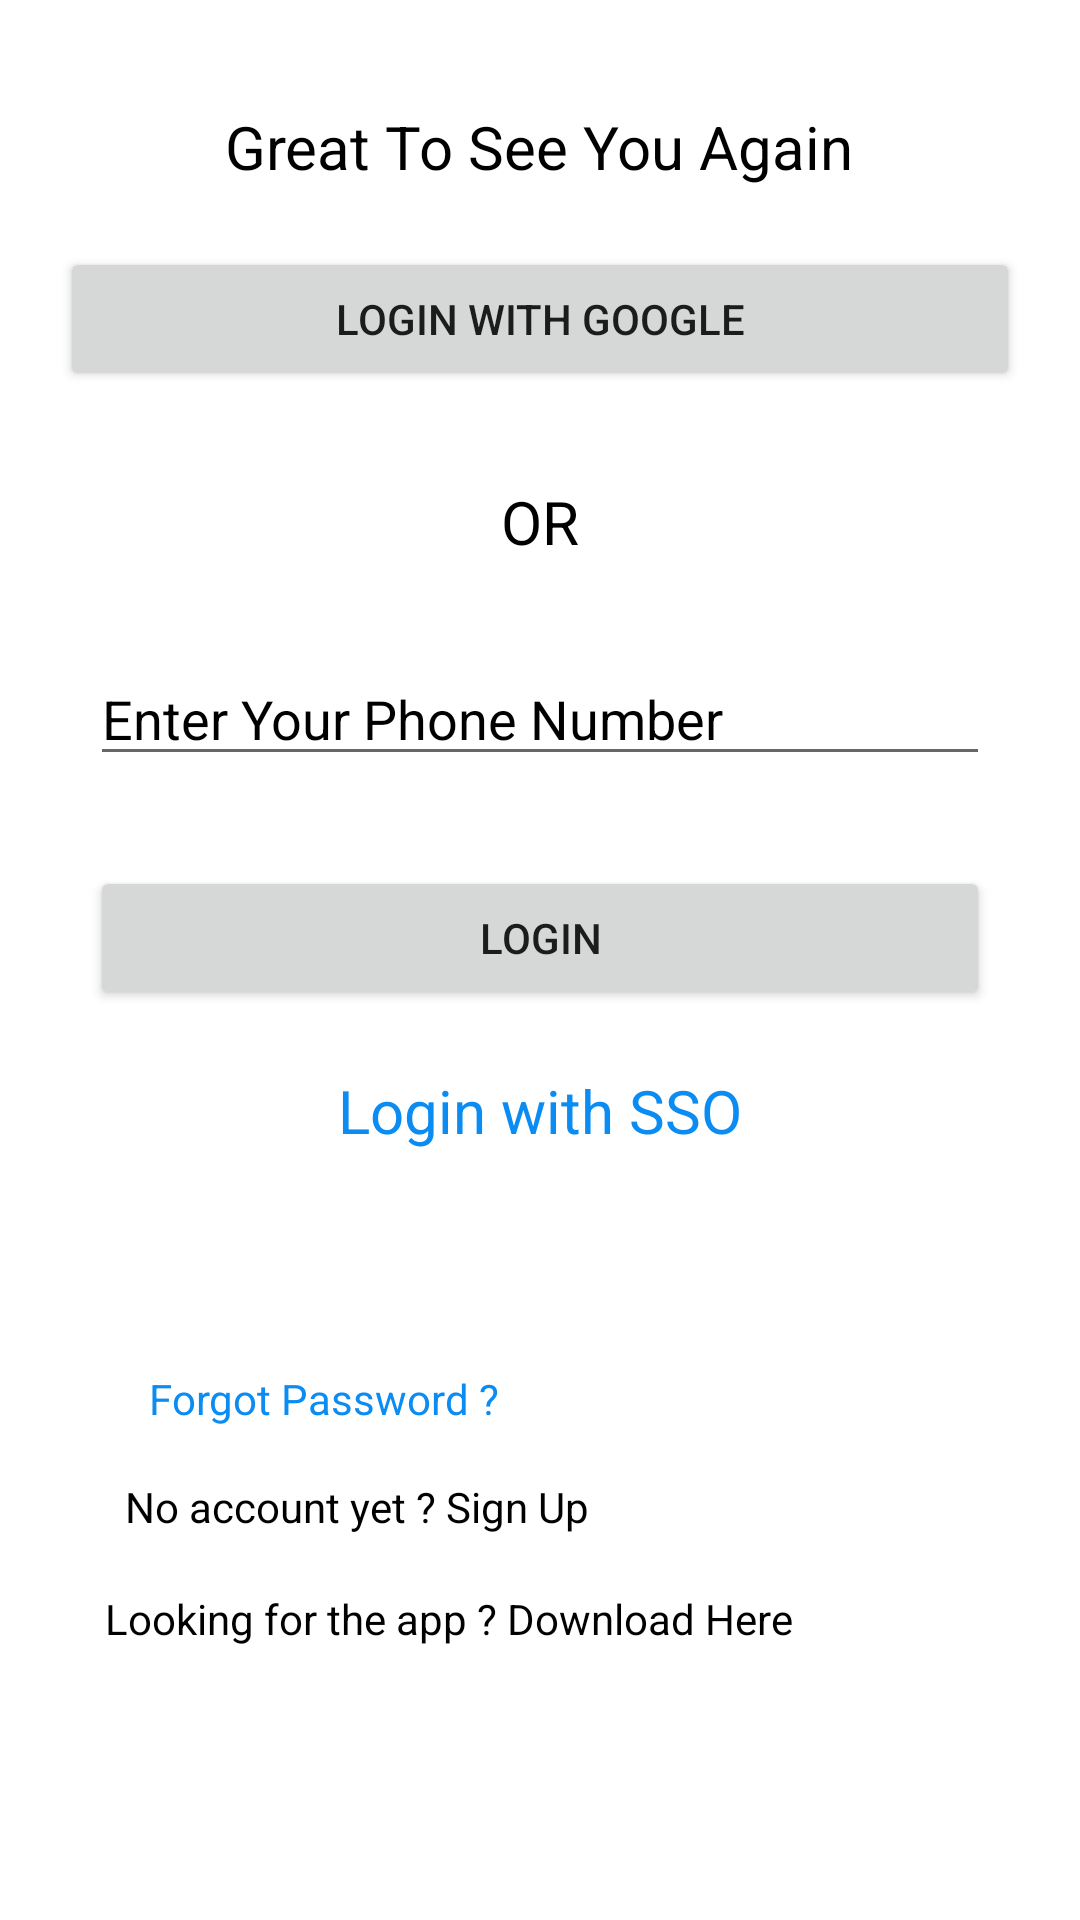

Produce the Android XML layout that renders to this screen, including the resource entries it uses.
<!-- AndroidManifest.xml: application theme Theme.FragmentAssg2 -->
<!-- res/layout/login_fragment.xml -->
<?xml version="1.0" encoding="utf-8"?>
<androidx.constraintlayout.widget.ConstraintLayout xmlns:android="http://schemas.android.com/apk/res/android"
    xmlns:app="http://schemas.android.com/apk/res-auto"
    xmlns:tools="http://schemas.android.com/tools"
    android:layout_width="match_parent"
    android:background="@color/white"
    android:layout_height="match_parent">

    <TextView
        android:id="@+id/tvGood"
        android:layout_width="wrap_content"
        android:layout_height="wrap_content"
        android:layout_margin="@dimen/size10"
        android:text="@string/good"
        android:textColor="@color/black"
        android:textSize="@dimen/text20"
        app:layout_constraintBottom_toBottomOf="parent"
        app:layout_constraintEnd_toEndOf="parent"
        app:layout_constraintHorizontal_bias="0.498"
        app:layout_constraintStart_toStartOf="parent"
        app:layout_constraintTop_toTopOf="parent"
        app:layout_constraintVertical_bias="0.043" />

    <Button
        android:id="@+id/btnGoogle"
        android:layout_width="match_parent"
        android:layout_height="wrap_content"
        android:layout_margin="@dimen/size20"
        android:text="@string/google"
        app:layout_constraintEnd_toEndOf="parent"
        app:layout_constraintHorizontal_bias="0.518"
        app:layout_constraintStart_toStartOf="parent"
        app:layout_constraintTop_toBottomOf="@+id/tvGood" />

    <TextView
        android:id="@+id/tvOr"
        android:layout_width="wrap_content"
        android:layout_height="wrap_content"
        android:layout_margin="@dimen/size30"
        android:text="@string/or"
        android:textColor="@color/black"
        android:textSize="@dimen/text20"
        app:layout_constraintEnd_toEndOf="parent"
        app:layout_constraintStart_toStartOf="parent"
        app:layout_constraintTop_toBottomOf="@+id/btnGoogle" />

    <EditText
        android:id="@+id/editPhone"
        android:layout_width="match_parent"
        android:layout_height="wrap_content"
        android:layout_margin="@dimen/size30"
        android:ems="10"
        android:textColorHint="@color/black"
        android:textColor="@color/black"
        android:hint="@string/phone"

        android:inputType="phone"
        app:layout_constraintEnd_toEndOf="@+id/btnGoogle"
        app:layout_constraintStart_toStartOf="parent"
        app:layout_constraintTop_toBottomOf="@+id/tvOr" />

    <Button
        android:id="@+id/btnLogin"
        android:layout_width="match_parent"
        android:layout_height="wrap_content"
        android:layout_margin="@dimen/size30"
        android:text="@string/login"
        app:layout_constraintEnd_toEndOf="parent"
        app:layout_constraintStart_toStartOf="parent"
        app:layout_constraintTop_toBottomOf="@+id/editPhone" />

    <TextView
        android:id="@+id/tvSSO"
        android:layout_width="wrap_content"
        android:layout_height="wrap_content"
        android:layout_margin="@dimen/size20"
        android:text="@string/sso"
        android:textColor="#0B8CF3"

        android:textSize="@dimen/text20"
        app:layout_constraintEnd_toEndOf="parent"
        app:layout_constraintStart_toStartOf="parent"
        app:layout_constraintTop_toBottomOf="@+id/btnLogin" />

    <TextView
        android:id="@+id/tvForgot"
        android:layout_width="wrap_content"
        android:layout_height="wrap_content"
        android:layout_margin="@dimen/size20"
        android:text="@string/forgot"
        android:textColor="#0B8CF3"
        app:layout_constraintBottom_toBottomOf="parent"
        app:layout_constraintEnd_toEndOf="parent"
        app:layout_constraintHorizontal_bias="0.146"
        app:layout_constraintStart_toStartOf="parent"
        app:layout_constraintTop_toBottomOf="@+id/tvSSO"
        app:layout_constraintVertical_bias="0.268" />

    <TextView
        android:id="@+id/tvSign"
        android:layout_width="wrap_content"
        android:layout_height="wrap_content"
        android:layout_margin="@dimen/size20"
        android:textColor="@color/black"
        android:text="@string/signup"
        app:layout_constraintBottom_toTopOf="@+id/tvDownload"
        app:layout_constraintEnd_toEndOf="parent"
        app:layout_constraintHorizontal_bias="0.132"
        app:layout_constraintStart_toStartOf="parent"
        app:layout_constraintTop_toBottomOf="@+id/tvForgot"
        app:layout_constraintVertical_bias="0.706" />

    <TextView
        android:id="@+id/tvDownload"
        android:layout_width="wrap_content"
        android:layout_height="wrap_content"
        android:layout_margin="@dimen/size20"
        android:textColor="@color/black"
        android:text="@string/download"
        app:layout_constraintBottom_toBottomOf="parent"
        app:layout_constraintEnd_toEndOf="parent"
        app:layout_constraintHorizontal_bias="0.166"
        app:layout_constraintStart_toStartOf="parent"
        app:layout_constraintTop_toBottomOf="@+id/tvForgot"
        app:layout_constraintVertical_bias="0.325" />
</androidx.constraintlayout.widget.ConstraintLayout>
<!-- resources referenced by this layout -->
<resources>
  <color name="black">#FF000000</color>
  <color name="white">#FFFFFFFF</color>
  <dimen name="size10">10dp</dimen>
  <dimen name="size20">20dp</dimen>
  <dimen name="size30">30dp</dimen>
  <dimen name="text20">20sp</dimen>
  <string name="download">Looking for the app ? Download Here</string>
  <string name="forgot">Forgot Password ?</string>
  <string name="good">Great To See You Again</string>
  <string name="google">Login With Google</string>
  <string name="login">Login</string>
  <string name="or">OR</string>
  <string name="phone">Enter Your Phone Number</string>
  <string name="signup">No account yet ? Sign Up</string>
  <string name="sso">Login with SSO</string>
  <style name="Theme.FragmentAssg2" parent="Theme.MaterialComponents.DayNight.DarkActionBar">
          
          <item name="colorPrimary">@color/purple_500</item>
          <item name="colorPrimaryVariant">@color/purple_700</item>
          <item name="colorOnPrimary">@color/white</item>
          
          <item name="colorSecondary">@color/teal_200</item>
          <item name="colorSecondaryVariant">@color/teal_700</item>
          <item name="colorOnSecondary">@color/black</item>
          
          <item name="android:statusBarColor" tools:targetApi="l">?attr/colorPrimaryVariant</item>
          
      </style>
  <color name="purple_500">#FF6200EE</color>
  <color name="purple_700">#FF3700B3</color>
  <color name="teal_200">#FF03DAC5</color>
  <color name="teal_700">#FF018786</color>
</resources>
